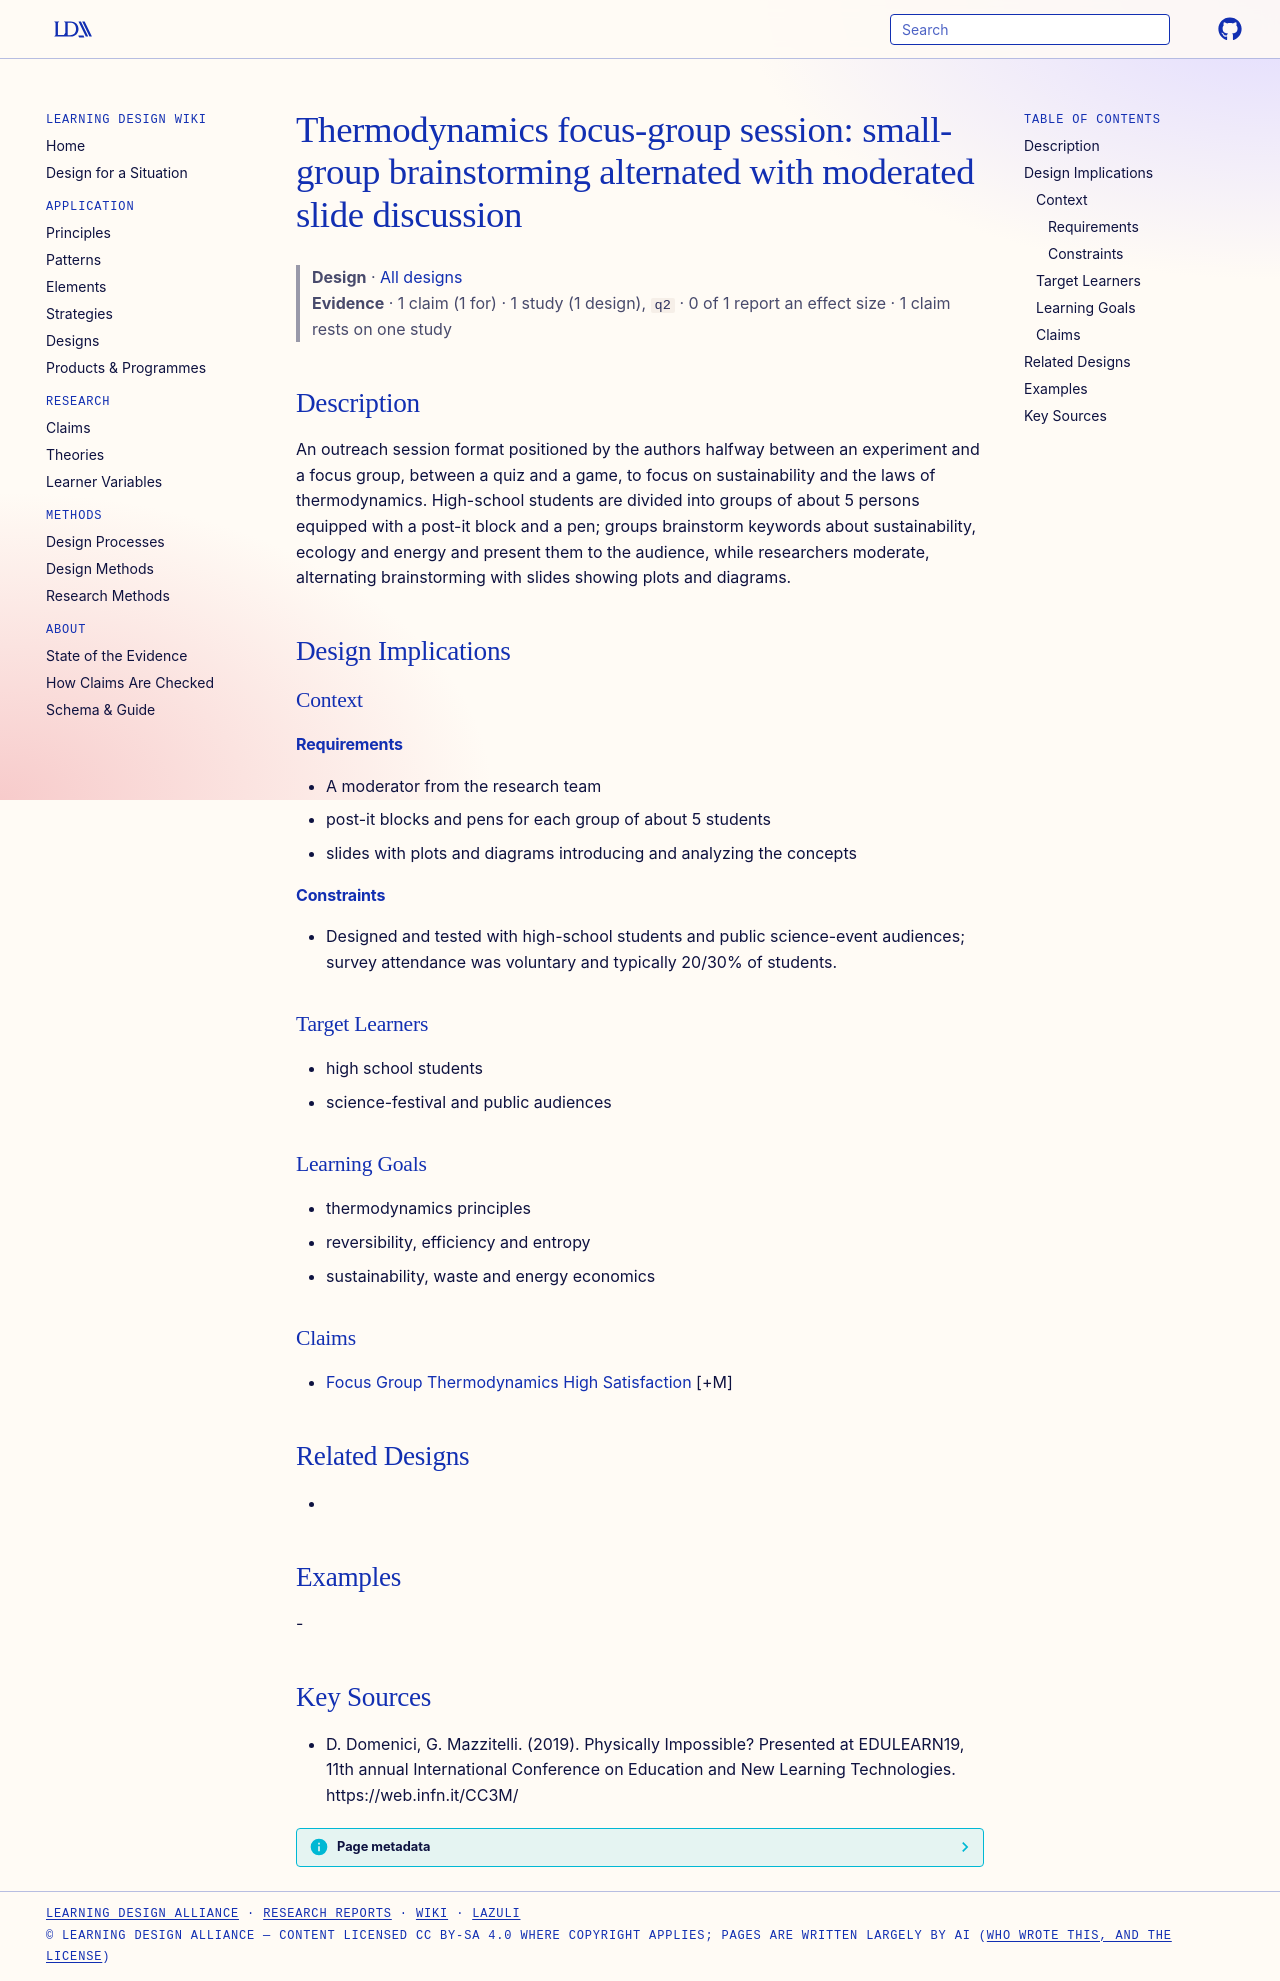

repository: Learning-Design-Alliance/learning-wiki · page: designs/thermodynamics-focus-group-session/index.html · generator: mkdocs

---
type: design
id: thermodynamics-focus-group-session
title: "Thermodynamics focus-group session: small-group brainstorming alternated with moderated slide discussion"
description: An outreach session format positioned by the authors halfway between an experiment and a focus group, between a quiz and a game, to focus on sustainability and the laws of thermodynamics.
status: review
generated:
  by: "process:settle-candidates"
  at: 2026-11-18
sources:
  - id: d-domenici-2019
    resource: "https://web.infn.it/CC3M/"
    title: "D. Domenici, G. Mazzitelli. (2019). Physically Impossible? Presented at EDULEARN19, 11th annual International Conference on Education and New Learning Technologies. https://web.infn.it/CC3M/"
    author: D. Domenici, G. Mazzitelli
---

# Thermodynamics focus-group session: small-group brainstorming alternated with moderated slide discussion

> **Design** · [All designs](index.md)
> **Evidence** · 1 claim (1 for) · 1 study (1 design), `q2` · 0 of 1 report an effect size · 1 claim rests on one study

## Description
An outreach session format positioned by the authors halfway between an experiment and a focus group, between a quiz and a game, to focus on sustainability and the laws of thermodynamics. High-school students are divided into groups of about 5 persons equipped with a post-it block and a pen; groups brainstorm keywords about sustainability, ecology and energy and present them to the audience, while researchers moderate, alternating brainstorming with slides showing plots and diagrams.

## Design Implications

### Context
#### Requirements
- A moderator from the research team
- post-it blocks and pens for each group of about 5 students
- slides with plots and diagrams introducing and analyzing the concepts
#### Constraints
- Designed and tested with high-school students and public science-event audiences; survey attendance was voluntary and typically 20/30% of students.

### Target Learners
- high school students
- science-festival and public audiences

### Learning Goals
- thermodynamics principles
- reversibility, efficiency and entropy
- sustainability, waste and energy economics

### Claims
- [Focus Group Thermodynamics High Satisfaction](../claims/focus-group-thermodynamics-high-satisfaction.md) [+M]

## Related Designs
- 

## Examples
-

## Key Sources
- D. Domenici, G. Mazzitelli. (2019). Physically Impossible? Presented at EDULEARN19, 11th annual International Conference on Education and New Learning Technologies. https://web.infn.it/CC3M/
